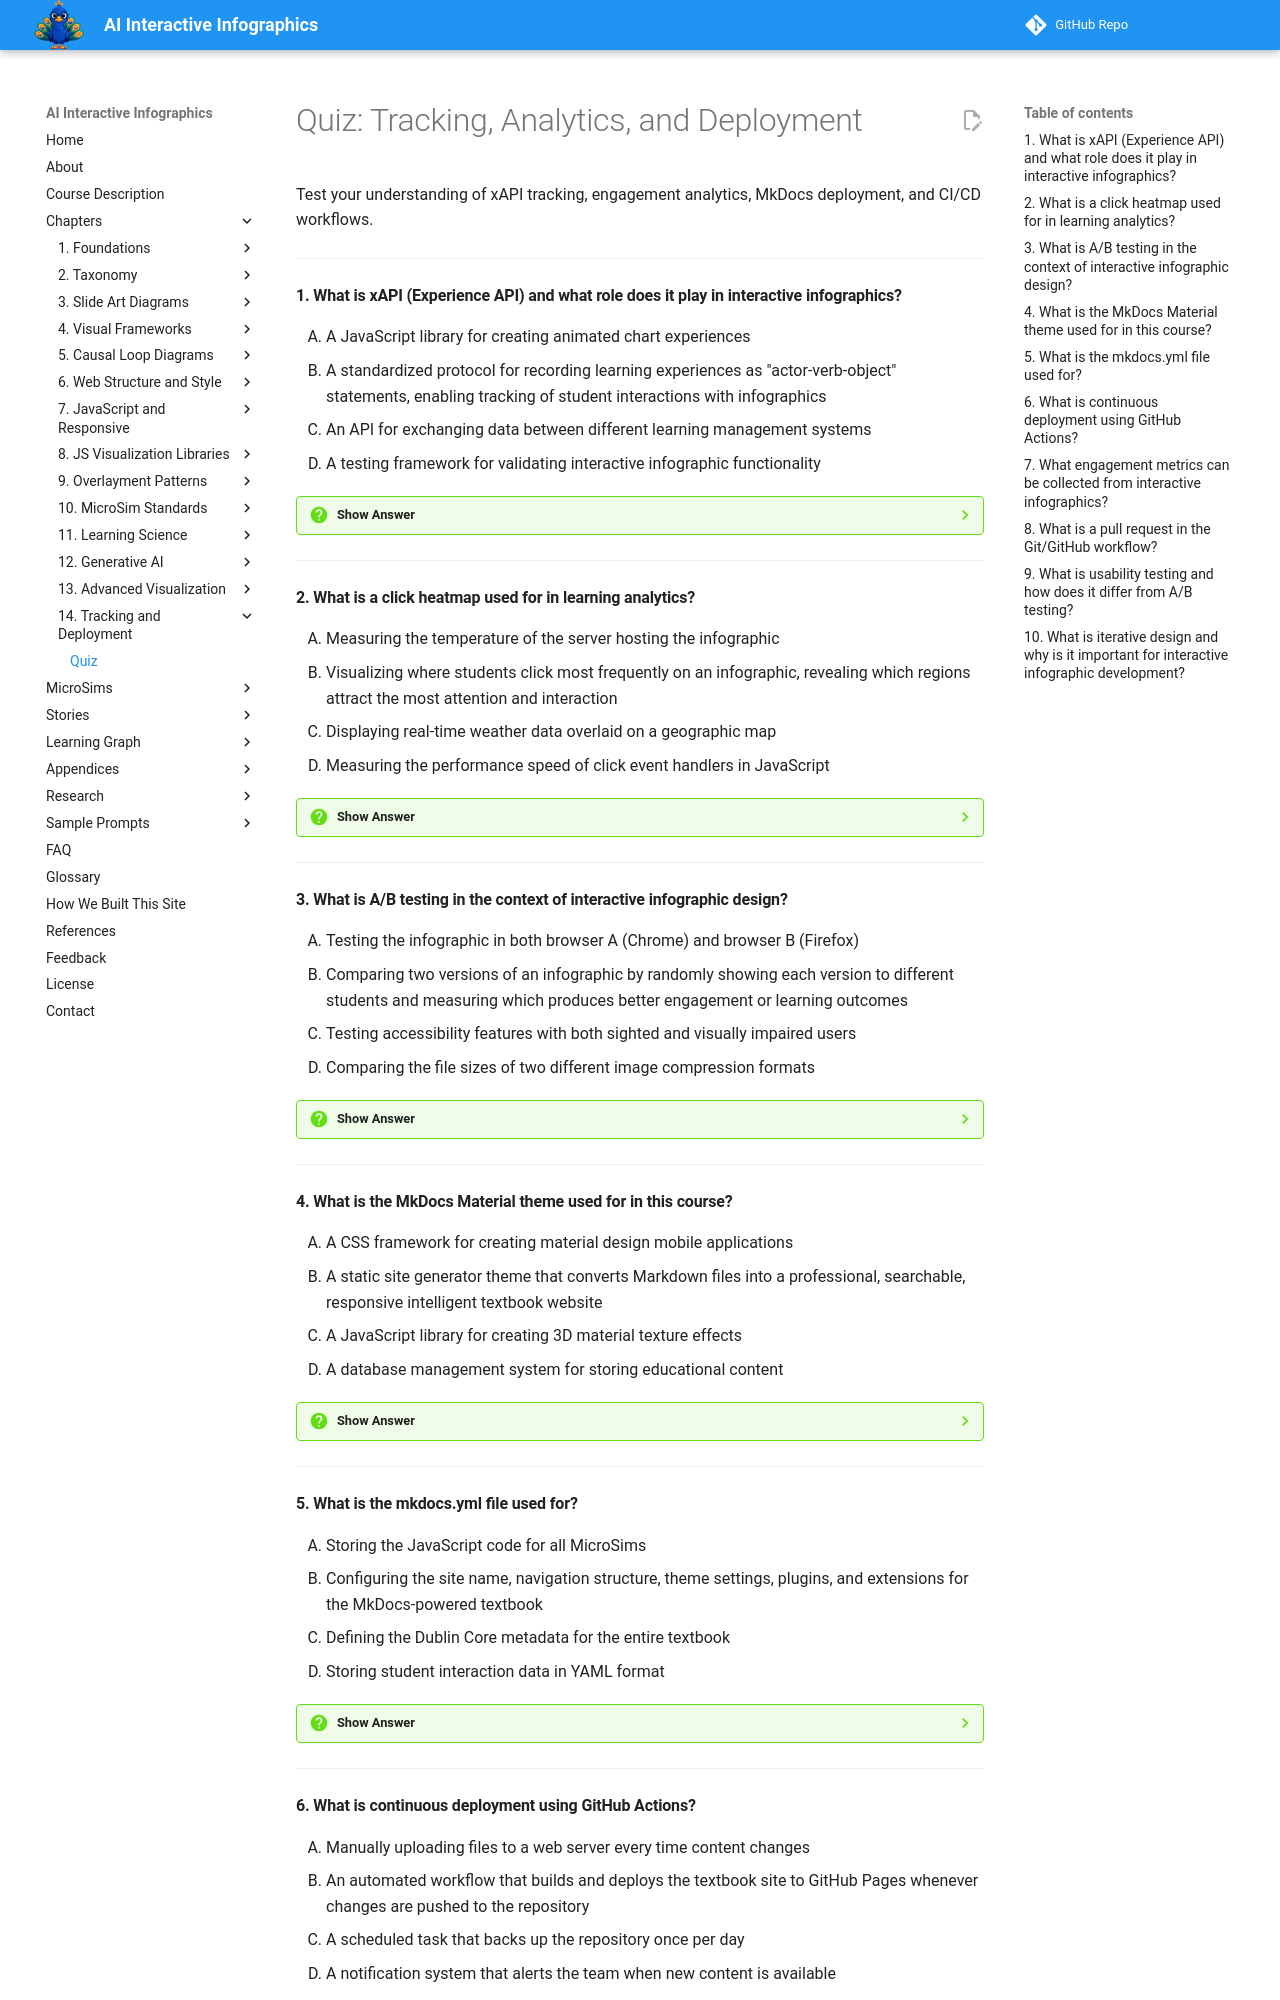

repository: dmccreary/infographics · page: chapters/14-tracking-analytics-and-deployment/quiz/index.html · generator: mkdocs

# Quiz: Tracking, Analytics, and Deployment

Test your understanding of xAPI tracking, engagement analytics, MkDocs deployment, and CI/CD workflows.

---

#### 1. What is xAPI (Experience API) and what role does it play in interactive infographics?

<div class="upper-alpha" markdown>
1. A JavaScript library for creating animated chart experiences
2. A standardized protocol for recording learning experiences as "actor-verb-object" statements, enabling tracking of student interactions with infographics
3. An API for exchanging data between different learning management systems
4. A testing framework for validating interactive infographic functionality
</div>

??? question "Show Answer"
    The correct answer is **B**. xAPI (Experience API) is a standardized protocol that records learning experiences as "actor-verb-object" statements (e.g., "Student hovered over Mitochondria region"). It enables tracking how students interact with interactive infographics — which regions they explore, how long they spend, and what quiz answers they select — providing data for learning analytics.

    **Concept Tested:** xAPI Protocol, Experience API

---

#### 2. What is a click heatmap used for in learning analytics?

<div class="upper-alpha" markdown>
1. Measuring the temperature of the server hosting the infographic
2. Visualizing where students click most frequently on an infographic, revealing which regions attract the most attention and interaction
3. Displaying real-time weather data overlaid on a geographic map
4. Measuring the performance speed of click event handlers in JavaScript
</div>

??? question "Show Answer"
    The correct answer is **B**. A click heatmap visualizes the frequency and location of student clicks across an interactive infographic. Areas with more clicks appear as warmer colors (red, orange), revealing which regions attract the most attention. This data helps designers identify popular areas, neglected regions, and potential usability issues.

    **Concept Tested:** Click Heatmap

---

#### 3. What is A/B testing in the context of interactive infographic design?

<div class="upper-alpha" markdown>
1. Testing the infographic in both browser A (Chrome) and browser B (Firefox)
2. Comparing two versions of an infographic by randomly showing each version to different students and measuring which produces better engagement or learning outcomes
3. Testing accessibility features with both sighted and visually impaired users
4. Comparing the file sizes of two different image compression formats
</div>

??? question "Show Answer"
    The correct answer is **B**. A/B testing is an experimental method that randomly presents users with one of two design variants and compares engagement and learning outcome metrics to determine which version is more effective. For example, testing whether below-diagram infoboxes (variant A) or side-panel infoboxes (variant B) lead to longer exploration times.

    **Concept Tested:** A/B Testing

---

#### 4. What is the MkDocs Material theme used for in this course?

<div class="upper-alpha" markdown>
1. A CSS framework for creating material design mobile applications
2. A static site generator theme that converts Markdown files into a professional, searchable, responsive intelligent textbook website
3. A JavaScript library for creating 3D material texture effects
4. A database management system for storing educational content
</div>

??? question "Show Answer"
    The correct answer is **B**. MkDocs Material is a theme for the MkDocs static site generator that converts Markdown files into a professional, searchable, responsive website. It provides features like side navigation, site search, social cards, admonition blocks, code highlighting, and Mermaid diagram support — making it ideal for building intelligent textbooks.

    **Concept Tested:** MkDocs Material Theme

---

#### 5. What is the mkdocs.yml file used for?

<div class="upper-alpha" markdown>
1. Storing the JavaScript code for all MicroSims
2. Configuring the site name, navigation structure, theme settings, plugins, and extensions for the MkDocs-powered textbook
3. Defining the Dublin Core metadata for the entire textbook
4. Storing student interaction data in YAML format
</div>

??? question "Show Answer"
    The correct answer is **B**. The mkdocs.yml file is the central configuration file for an MkDocs site. It defines the site name and URL, the navigation structure (which pages appear in which order), theme settings (colors, features), plugins (search, social cards), Markdown extensions (admonitions, code highlighting), and custom CSS/JS file references.

    **Concept Tested:** mkdocs.yml Configuration

---
